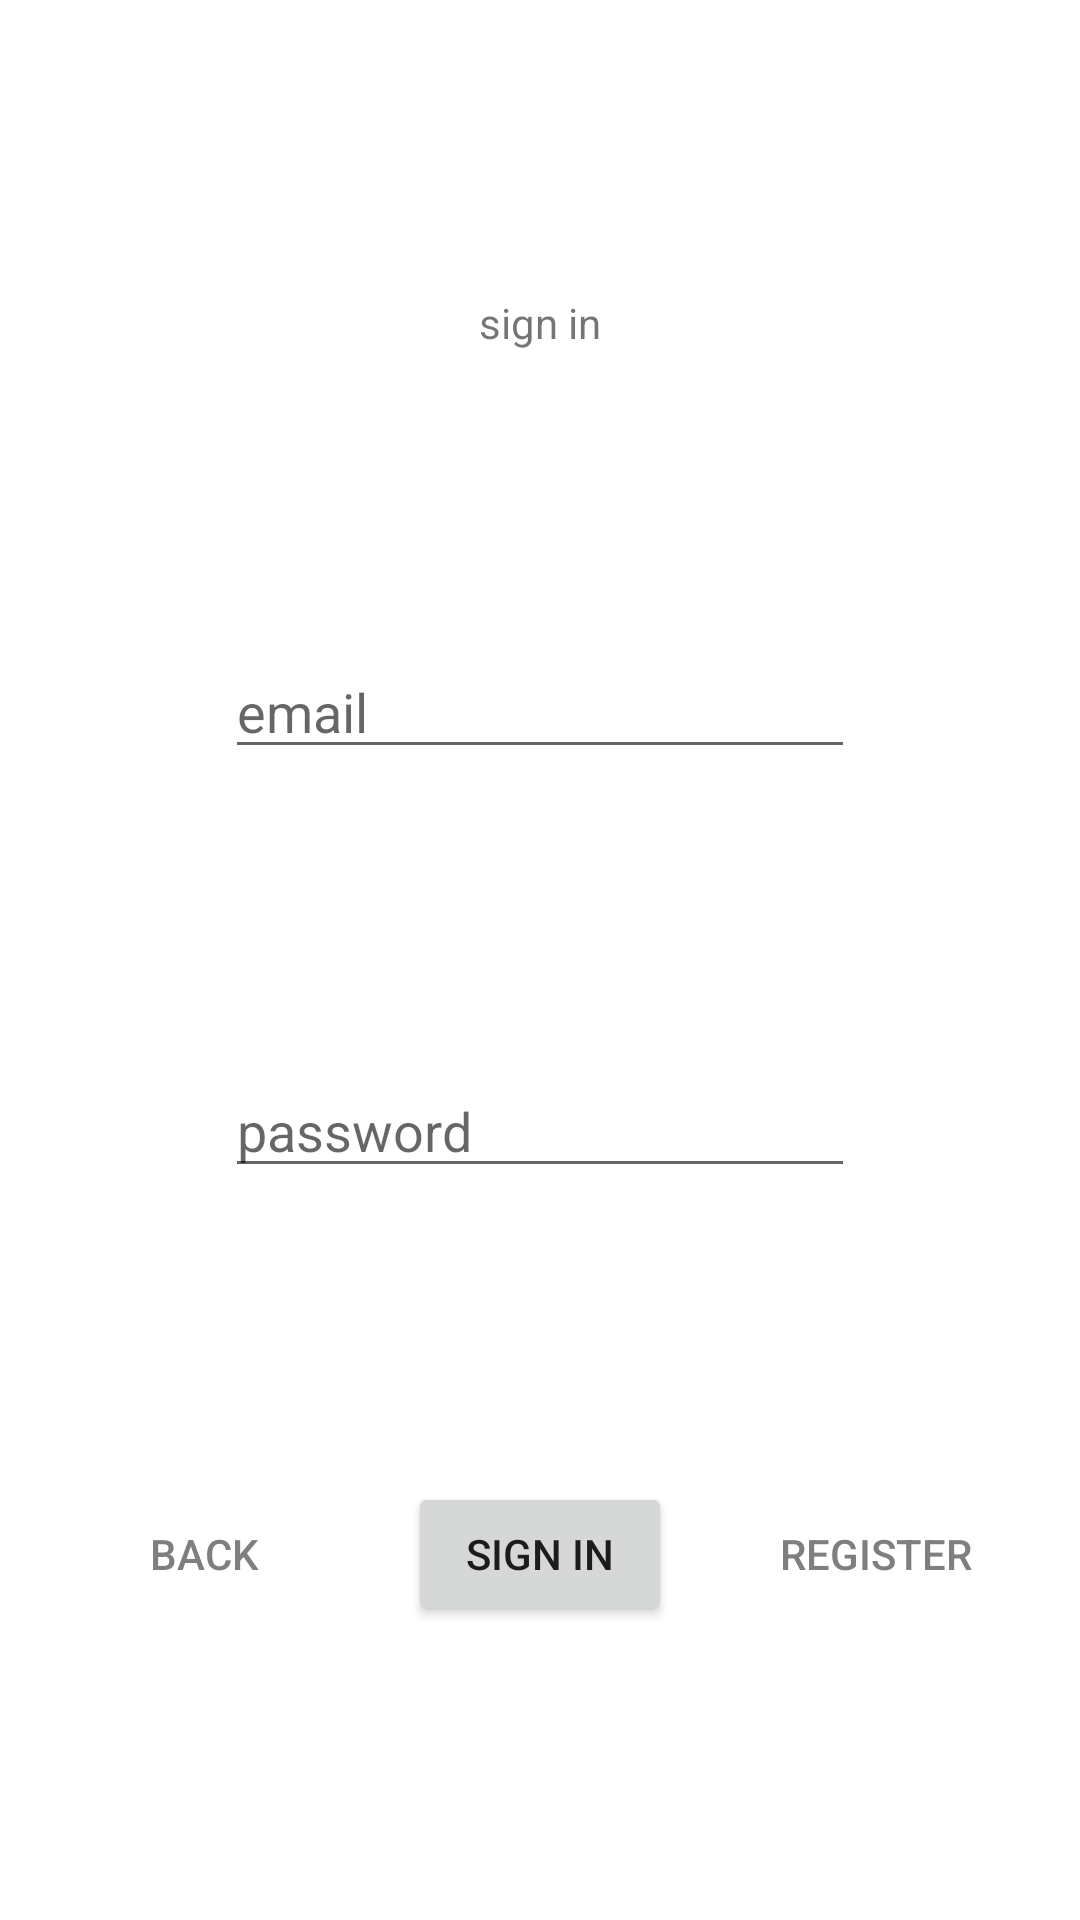

Reconstruct the res/layout file that produces this screen, plus the resources it refers to.
<!-- AndroidManifest.xml: application theme Theme.NewsReader.NoActionBar -->
<!-- res/layout/activity_login.xml -->
<?xml version="1.0" encoding="utf-8"?>
<androidx.constraintlayout.widget.ConstraintLayout xmlns:android="http://schemas.android.com/apk/res/android"
    xmlns:app="http://schemas.android.com/apk/res-auto"
    xmlns:tools="http://schemas.android.com/tools"
    android:layout_width="match_parent"
    android:layout_height="match_parent"
    tools:context=".ui.LoginRegister.LoginActivity">

    <EditText
        android:id="@+id/editTextLogActPassword"
        android:layout_width="wrap_content"
        android:layout_height="wrap_content"
        android:ems="10"
        android:hint="@string/sign_in_password_hint"
        android:inputType="textPassword"
        app:layout_constraintBottom_toTopOf="@+id/buttonLogActLogin"
        app:layout_constraintEnd_toEndOf="parent"
        app:layout_constraintStart_toStartOf="parent"
        app:layout_constraintTop_toBottomOf="@+id/editTextLogActEmail" />

    <TextView
        android:id="@+id/textViewLogActDescription"
        android:layout_width="wrap_content"
        android:layout_height="wrap_content"
        android:text="@string/sign_in_tag"
        app:layout_constraintBottom_toTopOf="@+id/editTextLogActEmail"
        app:layout_constraintEnd_toEndOf="parent"
        app:layout_constraintHorizontal_bias="0.5"
        app:layout_constraintStart_toStartOf="parent"
        app:layout_constraintTop_toTopOf="parent" />

    <EditText
        android:id="@+id/editTextLogActEmail"
        android:layout_width="wrap_content"
        android:layout_height="wrap_content"
        android:ems="10"
        android:hint="@string/sign_in_email_hint"
        android:inputType="textPersonName"
        app:layout_constraintBottom_toTopOf="@+id/editTextLogActPassword"
        app:layout_constraintEnd_toEndOf="parent"
        app:layout_constraintStart_toStartOf="parent"
        app:layout_constraintTop_toBottomOf="@+id/textViewLogActDescription" />

    <Button
        android:id="@+id/buttonLogActBack"
        style="@style/Widget.AppCompat.Button.Borderless"
        android:layout_width="wrap_content"
        android:layout_height="wrap_content"
        android:text="@string/sign_in_back_btn"
        android:textColor="#7F7F7F"
        app:layout_constraintBottom_toBottomOf="@+id/buttonLogActLogin"
        app:layout_constraintEnd_toStartOf="@+id/buttonLogActLogin"
        app:layout_constraintHorizontal_bias="0.5"
        app:layout_constraintStart_toStartOf="parent"
        app:layout_constraintTop_toTopOf="@+id/buttonLogActLogin" />

    <Button
        android:id="@+id/buttonLogActLogin"
        android:layout_width="wrap_content"
        android:layout_height="wrap_content"
        android:text="@string/sign_in_sign_in_btn"
        app:layout_constraintBottom_toBottomOf="parent"
        app:layout_constraintEnd_toStartOf="@+id/buttonLogActRegister"
        app:layout_constraintHorizontal_bias="0.5"
        app:layout_constraintStart_toEndOf="@+id/buttonLogActBack"
        app:layout_constraintTop_toBottomOf="@+id/editTextLogActPassword" />

    <Button
        android:id="@+id/buttonLogActRegister"
        style="@style/Widget.AppCompat.Button.Borderless"
        android:layout_width="wrap_content"
        android:layout_height="wrap_content"
        android:text="@string/sign_in_register_btn"
        android:textColor="#7F7F7F"
        app:layout_constraintBottom_toBottomOf="@+id/buttonLogActLogin"
        app:layout_constraintEnd_toEndOf="parent"
        app:layout_constraintHorizontal_bias="0.5"
        app:layout_constraintStart_toEndOf="@+id/buttonLogActLogin"
        app:layout_constraintTop_toTopOf="@+id/buttonLogActLogin" />

</androidx.constraintlayout.widget.ConstraintLayout>
<!-- resources referenced by this layout -->
<resources>
  <string name="sign_in_back_btn">back</string>
  <string name="sign_in_email_hint">email</string>
  <string name="sign_in_password_hint">password</string>
  <string name="sign_in_register_btn">register</string>
  <string name="sign_in_sign_in_btn">sign in</string>
  <string name="sign_in_tag">sign in</string>
  <style name="Theme.NewsReader.NoActionBar" parent="Theme.MaterialComponents.DayNight.NoActionBar">
          
          <item name="colorPrimary">#191919</item>
          <item name="colorPrimaryVariant">@color/dark_grey</item>
          <item name="colorOnPrimary">@color/white</item>
          
          <item name="colorSecondary">@color/teal_200</item>
          <item name="colorSecondaryVariant">@color/teal_700</item>
          <item name="colorOnSecondary">@color/black</item>
          
          <item name="android:statusBarColor" tools:targetApi="l">?attr/colorPrimaryVariant</item>
          
      </style>
  <color name="dark_grey">#3E3E3E</color>
  <color name="white">#FFFFFFFF</color>
  <color name="teal_200">#FF03DAC5</color>
  <color name="teal_700">#FF018786</color>
  <color name="black">#FF000000</color>
</resources>
